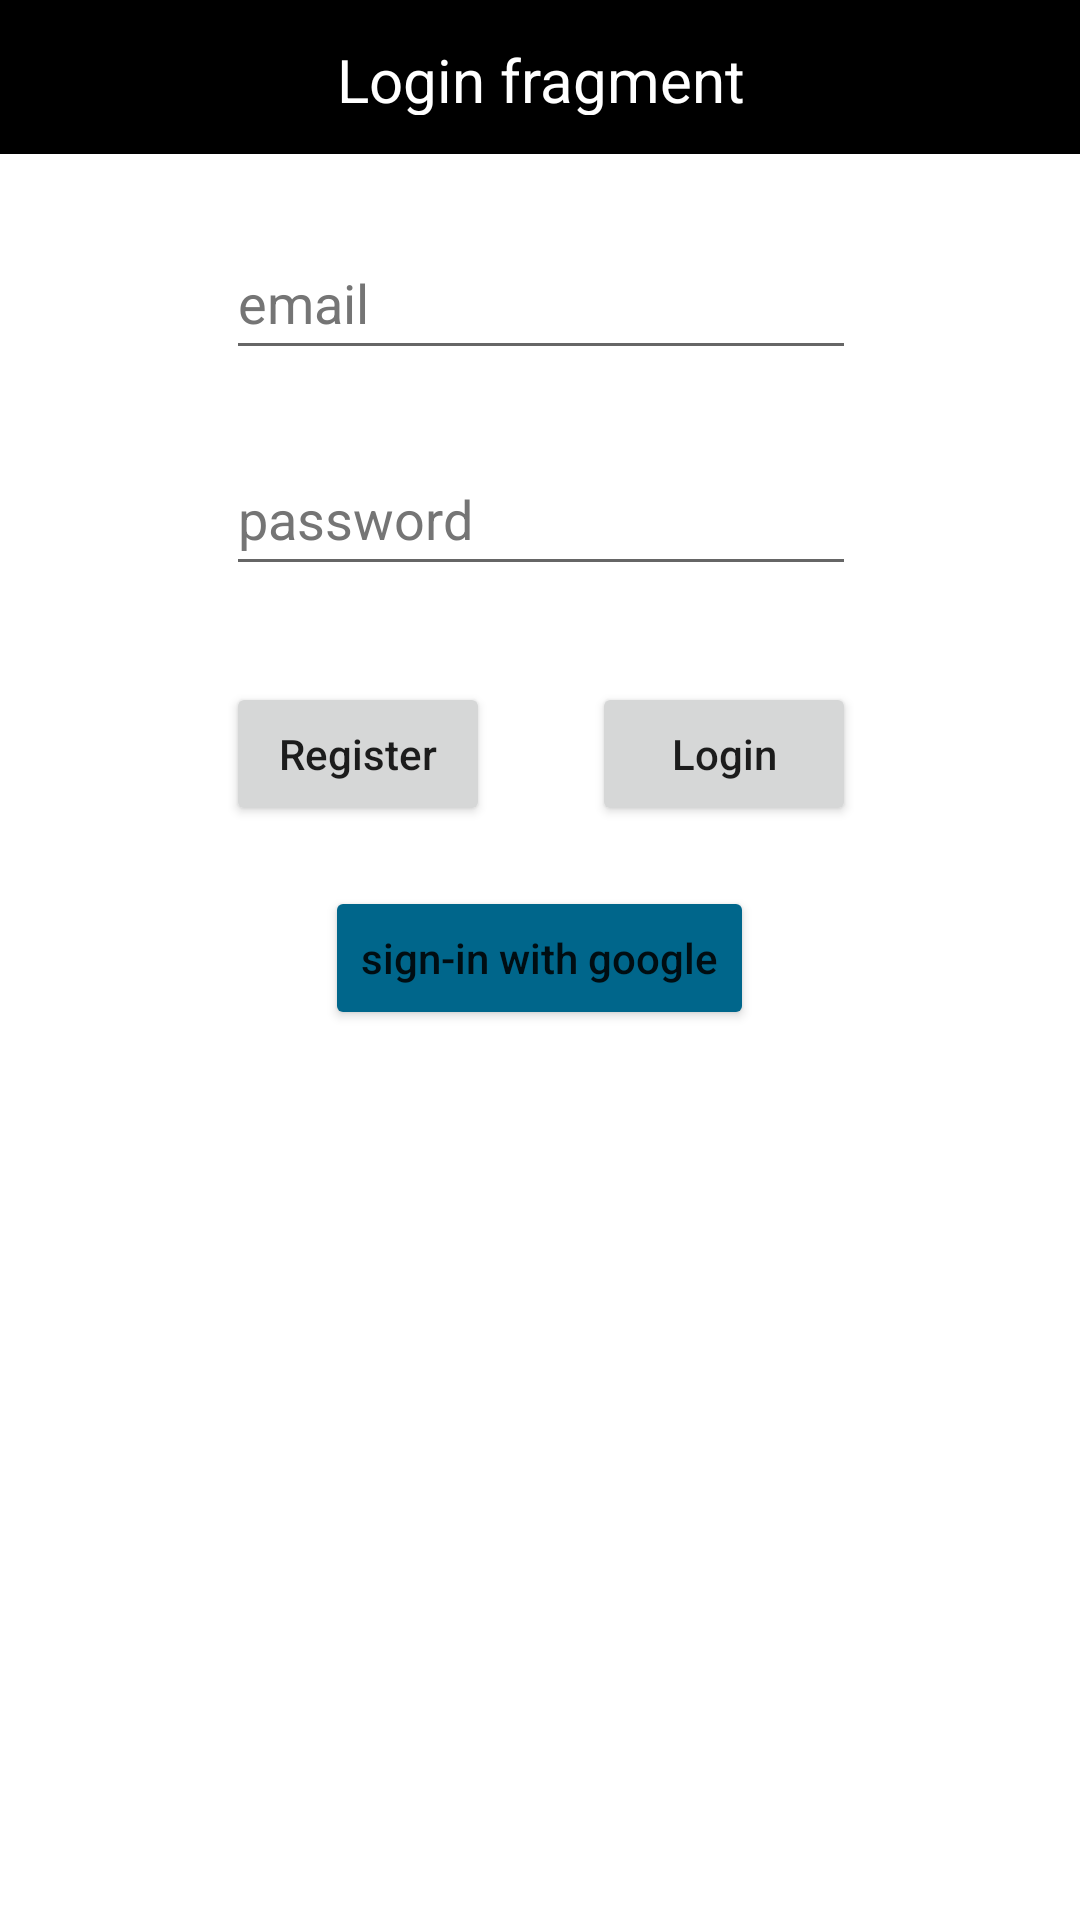

Reconstruct the res/layout file that produces this screen, plus the resources it refers to.
<!-- AndroidManifest.xml: application theme Theme.Android_demo_app_005_lec_13 -->
<!-- res/layout/fragment_login.xml -->
<?xml version="1.0" encoding="utf-8"?>
<androidx.constraintlayout.widget.ConstraintLayout xmlns:android="http://schemas.android.com/apk/res/android"
    xmlns:app="http://schemas.android.com/apk/res-auto"
    xmlns:tools="http://schemas.android.com/tools"
    android:layout_width="match_parent"
    android:layout_height="match_parent"
    tools:context=".ui.login.LoginFragment">


    <TextView
        android:id="@+id/tv_header_frag_login"
        android:layout_width="0dp"
        android:layout_height="0dp"
        android:background="@color/black"

        android:gravity="center"
        android:padding="13dp"
        android:text="@string/tv_header_frag_login"
        android:textColor="@color/white"
        android:textSize="20sp"

        app:layout_constraintBottom_toTopOf="@+id/guideline6"
        app:layout_constraintEnd_toEndOf="parent"
        app:layout_constraintStart_toStartOf="parent"
        app:layout_constraintTop_toTopOf="parent" />

    <androidx.constraintlayout.widget.Guideline
        android:id="@+id/guideline6"
        android:layout_width="wrap_content"
        android:layout_height="wrap_content"
        android:orientation="horizontal"
        app:layout_constraintGuide_percent="0.08" />

    <EditText
        android:id="@+id/et_email_frag_login"
        android:layout_width="wrap_content"
        android:layout_height="wrap_content"
        android:layout_marginTop="24dp"
        android:autofillHints=""
        android:ems="10"

        android:hint="@string/et_email"
        android:inputType="textEmailAddress"
        android:minHeight="48dp"
        android:textColorHint="#757575"

        app:layout_constraintEnd_toEndOf="parent"
        app:layout_constraintHorizontal_bias="0.502"
        app:layout_constraintStart_toStartOf="parent"
        app:layout_constraintTop_toBottomOf="@+id/tv_header_frag_login" />

    <EditText
        android:id="@+id/et_password_frag_login"
        android:layout_width="wrap_content"
        android:layout_height="wrap_content"
        android:layout_marginTop="24dp"
        android:autofillHints=""
        android:ems="10"

        android:hint="@string/et_password"
        android:inputType="textPassword"
        android:minHeight="48dp"
        android:textColorHint="#757575"

        app:layout_constraintEnd_toEndOf="@+id/et_email_frag_login"
        app:layout_constraintHorizontal_bias="0.0"
        app:layout_constraintStart_toStartOf="@+id/et_email_frag_login"
        app:layout_constraintTop_toBottomOf="@+id/et_email_frag_login" />

    <Button
        android:id="@+id/btn_register_frag_login"
        android:layout_width="wrap_content"
        android:layout_height="wrap_content"
        android:text="@string/btn_register"

        android:textAllCaps="false"

        app:layout_constraintBaseline_toBaselineOf="@+id/btn_login_frag_login"
        app:layout_constraintStart_toStartOf="@+id/et_password_frag_login" />

    <Button
        android:id="@+id/btn_login_frag_login"
        android:layout_width="wrap_content"
        android:layout_height="wrap_content"
        android:layout_marginTop="32dp"

        android:text="@string/btn_login"
        android:textAllCaps="false"

        app:layout_constraintEnd_toEndOf="@+id/et_password_frag_login"
        app:layout_constraintTop_toBottomOf="@+id/et_password_frag_login" />

    <ProgressBar
        android:id="@+id/pb_frag_login"
        style="?android:attr/progressBarStyle"
        android:layout_width="wrap_content"
        android:layout_height="wrap_content"
        android:layout_marginTop="100dp"

        android:visibility="gone"

        app:layout_constraintEnd_toEndOf="parent"
        app:layout_constraintHorizontal_bias="0.498"
        app:layout_constraintStart_toStartOf="parent"
        app:layout_constraintTop_toBottomOf="@+id/btn_login_frag_login" />

    <Button
        android:id="@+id/btn_google_account_login_frag_login"
        android:layout_width="wrap_content"
        android:layout_height="wrap_content"
        android:layout_marginTop="20dp"
        android:backgroundTint="@color/material_dynamic_primary40"

        android:text="@string/btn_google_account_login_frag_login"
        android:textAllCaps="false"

        app:layout_constraintEnd_toEndOf="@+id/btn_login_frag_login"
        app:layout_constraintHorizontal_bias="0.491"
        app:layout_constraintStart_toStartOf="@+id/btn_register_frag_login"
        app:layout_constraintTop_toBottomOf="@+id/btn_login_frag_login" />


</androidx.constraintlayout.widget.ConstraintLayout>
<!-- resources referenced by this layout -->
<resources>
  <string name="btn_google_account_login_frag_login">sign-in with google</string>
  <string name="btn_login">Login</string>
  <string name="btn_register">Register</string>
  <string name="et_email">email</string>
  <string name="et_password">password</string>
  <string name="tv_header_frag_login">Login fragment</string>
  <style name="Theme.Android_demo_app_005_lec_13" parent="Theme.MaterialComponents.DayNight.DarkActionBar">
          
          <item name="colorPrimary">@color/purple_500</item>
          <item name="colorPrimaryVariant">@color/purple_700</item>
          <item name="colorOnPrimary">@color/white</item>
          
          <item name="colorSecondary">@color/teal_200</item>
          <item name="colorSecondaryVariant">@color/teal_700</item>
          <item name="colorOnSecondary">@color/black</item>
          
          <item name="android:statusBarColor" tools:targetApi="l">?attr/colorPrimaryVariant</item>
          
      </style>
  <!-- not gathered from this repository: default colours our renderer supplied (Android Studio template values) -->
  <color name="purple_500">#FF6200EE</color>
  <color name="purple_700">#FF3700B3</color>
  <color name="teal_200">#FF03DAC5</color>
  <color name="teal_700">#FF018786</color>
  <color name="black">#FF000000</color>
  <color name="white">#FFFFFFFF</color>
</resources>
